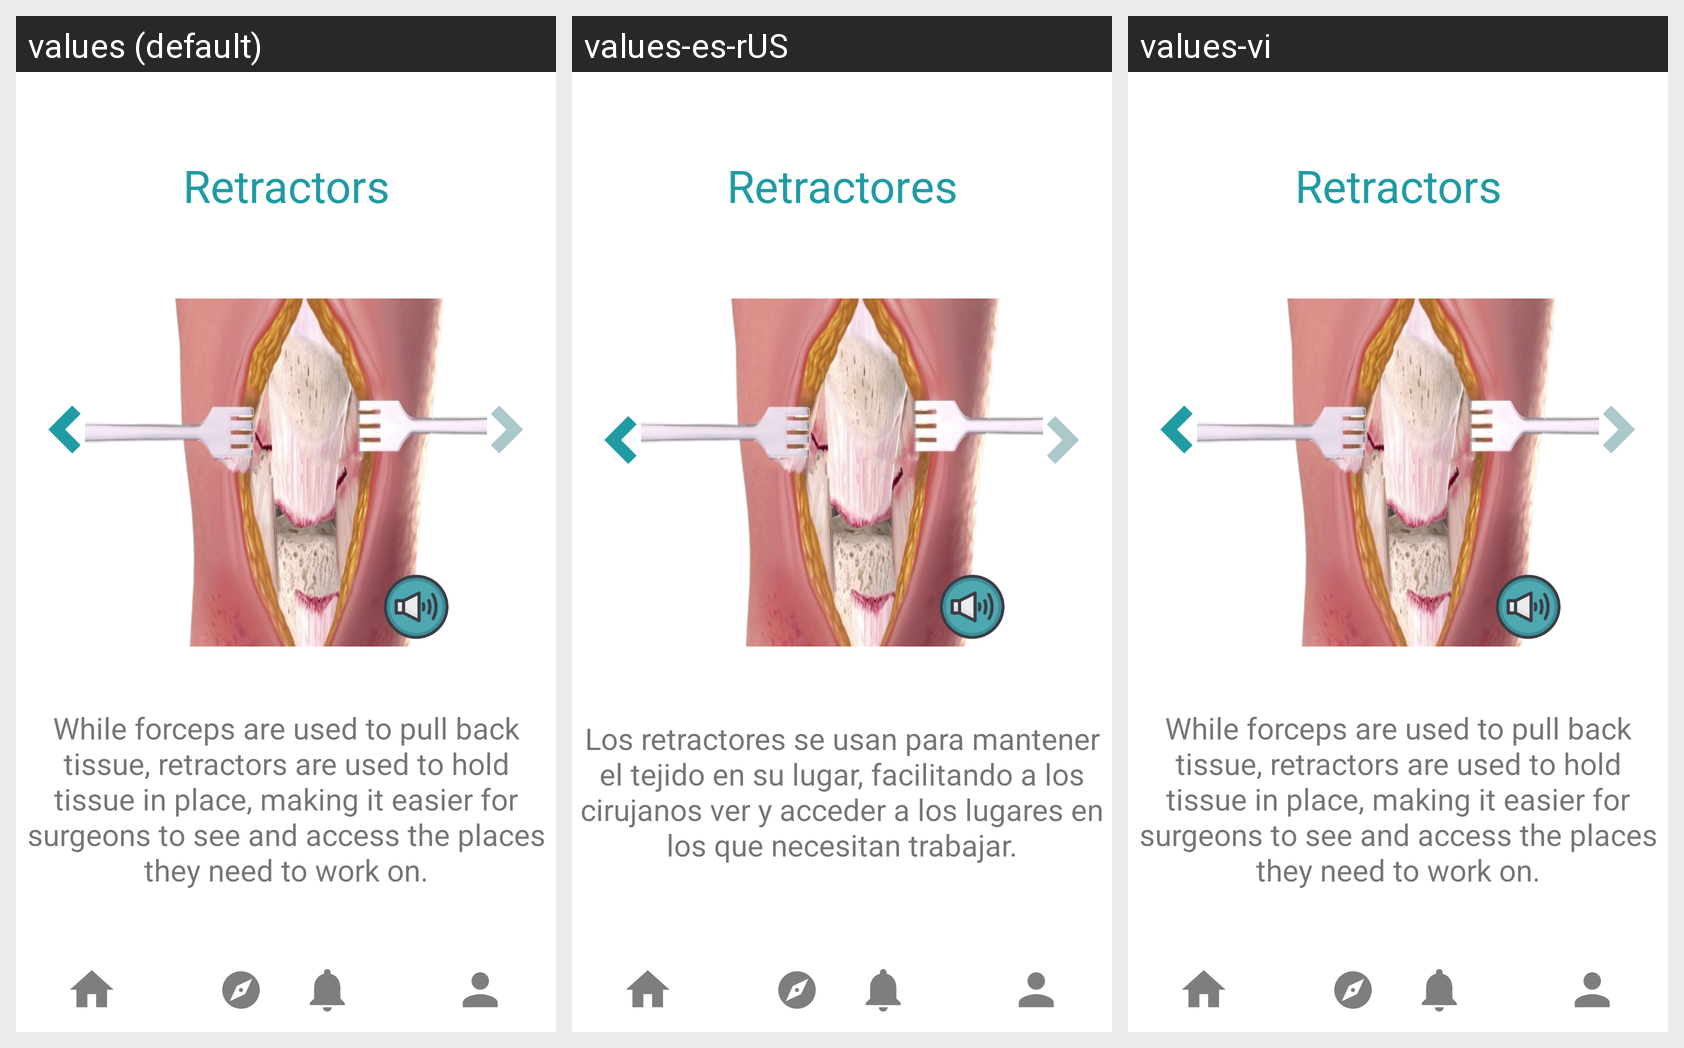

For this localized Android screen grid, give each drawn string resource with its value in every locale shown.
Android screen res/layout/activity_to_retractors2.xml rendered under 3 locales, left to right: values (default), values-es-rUS, values-vi. Device: Nexus 5 (rendered at 1080×1920; each locale shown at half size, 540×960, under a caption strip naming it); theme Theme.KidMD.
Strings drawn on this screen, with the default value and each locale's value (text and hints the layout hard-codes, and strings that could not be matched under every locale, appear in the picture but are not listed):

retractors
  values: Retractors
  values-es-rUS: Retractores
  values-vi: Retractors  [not translated; the default value is used]

retractors_use
  values: While forceps are used to pull back tissue, retractors are used to hold tissue in place, making it easier for surgeons to see and access the places they need to work on.
  values-es-rUS: Los retractores se usan para mantener el tejido en su lugar, facilitando a los cirujanos ver y acceder a los lugares en los que necesitan trabajar.
  values-vi: While forceps are used to pull back tissue, retractors are used to hold tissue in place, making it easier for surgeons to see and access the places they need to work on.  [not translated; the default value is used]
